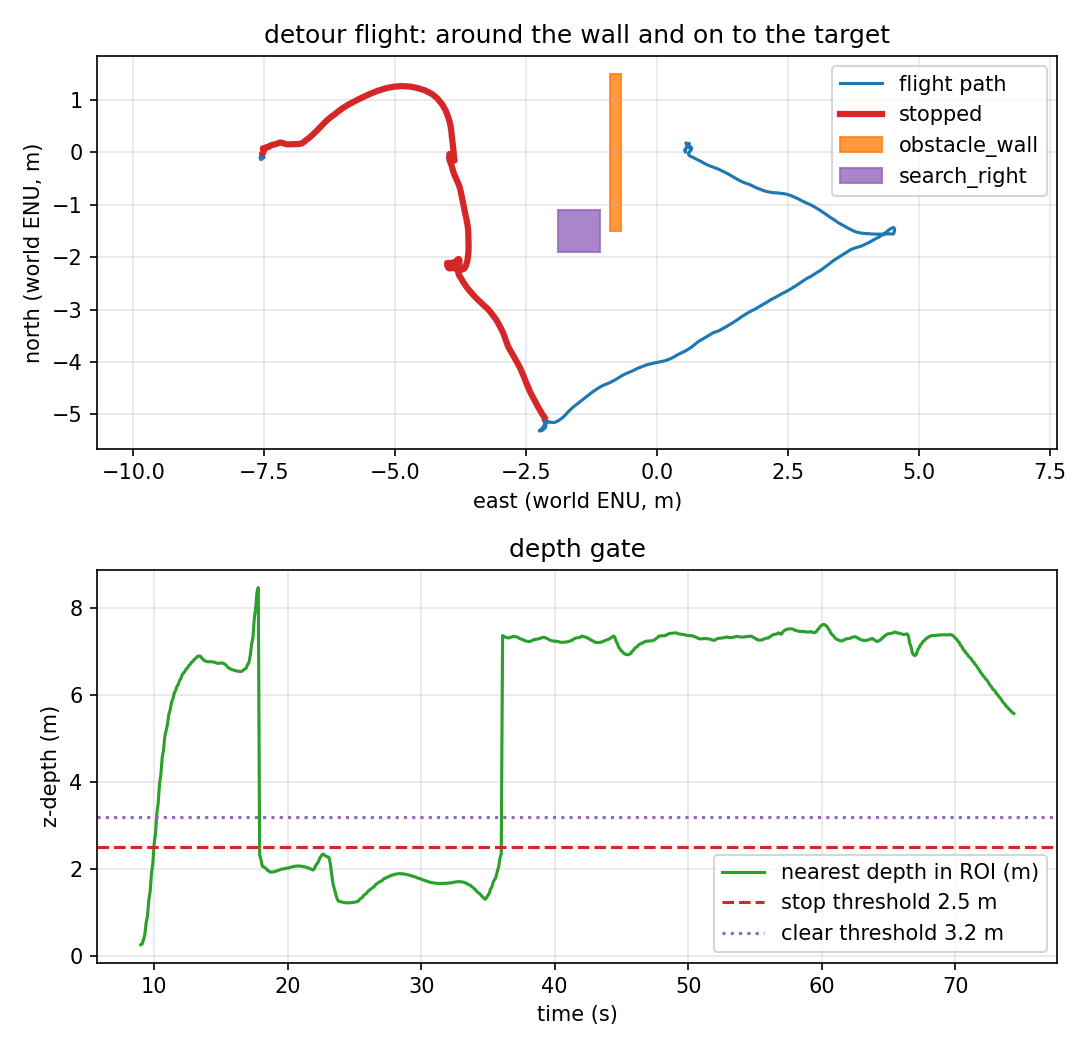

The data file committed next to this chart (first rows):
t_s, east_m, north_m, altitude_m, yaw_deg, nearest_m, stop, clear_side, left_m, right_m, stop_events, contacts_total, depth_frames
0.0, -0.022, -0.093, -0.366, -0.76, , 0, unknown, nan, nan, 0, 0, 1
0.1, -0.023, -0.088, -0.366, -0.75, , 0, unknown, nan, nan, 0, 0, 2
0.2, -0.025, -0.083, -0.37, -0.75, , 0, unknown, nan, nan, 0, 0, 4
0.3, -0.028, -0.078, -0.372, -0.75, , 0, unknown, nan, nan, 0, 0, 5
0.4, -0.023, -0.074, -0.365, -0.75, , 0, unknown, nan, nan, 0, 0, 7
0.5, -0.018, -0.073, -0.366, -0.75, , 0, unknown, nan, nan, 0, 0, 8
0.6, -0.014, -0.073, -0.37, -0.76, , 0, unknown, nan, nan, 0, 0, 9
0.7, -0.012, -0.076, -0.375, -0.76, , 0, unknown, nan, nan, 0, 0, 10
0.8, -0.012, -0.082, -0.376, -0.76, , 0, unknown, nan, nan, 0, 0, 12
0.9, -0.009, -0.09, -0.383, -0.77, , 0, unknown, nan, nan, 0, 0, 13
1.0, -0.01, -0.095, -0.392, -0.78, , 0, unknown, nan, nan, 0, 0, 15
1.1, -0.013, -0.099, -0.402, -0.77, , 0, unknown, nan, nan, 0, 0, 16
1.2, -0.018, -0.103, -0.411, -0.77, , 0, unknown, nan, nan, 0, 0, 18
1.3, -0.024, -0.105, -0.418, -0.76, , 0, unknown, nan, nan, 0, 0, 19
1.4, -0.028, -0.108, -0.422, -0.75, , 0, unknown, nan, nan, 0, 0, 21
1.5, -0.033, -0.112, -0.427, -0.75, , 0, unknown, nan, nan, 0, 0, 22
1.6, -0.037, -0.116, -0.438, -0.74, , 0, unknown, nan, nan, 0, 0, 24
1.7, -0.04, -0.119, -0.458, -0.74, , 0, unknown, nan, nan, 0, 0, 25
1.8, -0.044, -0.123, -0.473, -0.73, , 0, unknown, nan, nan, 0, 0, 27
1.9, -0.046, -0.126, -0.482, -0.73, , 0, unknown, nan, nan, 0, 0, 28
2.0, -0.046, -0.127, -0.489, -0.73, , 0, unknown, nan, nan, 0, 0, 30
2.101, -0.047, -0.126, -0.496, -0.73, , 0, unknown, nan, nan, 0, 0, 32
2.2, -0.049, -0.124, -0.503, -0.73, , 0, unknown, nan, nan, 0, 0, 33
2.3, -0.055, -0.124, -0.513, -0.72, , 0, unknown, nan, nan, 0, 0, 35
2.4, -0.06, -0.124, -0.512, -0.72, , 0, unknown, nan, nan, 0, 0, 36
2.5, -0.064, -0.127, -0.511, -0.72, , 0, unknown, nan, nan, 0, 0, 37
2.6, -0.067, -0.132, -0.51, -0.72, , 0, unknown, nan, nan, 0, 0, 38
2.701, -0.069, -0.135, -0.511, -0.72, , 0, unknown, nan, nan, 0, 0, 40
2.8, -0.071, -0.129, -0.51, -0.72, , 0, unknown, nan, nan, 0, 0, 41
2.9, -0.074, -0.123, -0.513, -0.71, , 0, unknown, nan, nan, 0, 0, 43
3.0, -0.078, -0.115, -0.518, -0.71, , 0, unknown, nan, nan, 0, 0, 44
3.1, -0.082, -0.105, -0.522, -0.71, , 0, unknown, nan, nan, 0, 0, 46
3.2, -0.084, -0.1, -0.521, -0.71, , 0, unknown, nan, nan, 0, 0, 47
3.3, -0.081, -0.097, -0.524, -0.71, , 0, unknown, nan, nan, 0, 0, 48
3.4, -0.077, -0.096, -0.527, -0.72, , 0, unknown, nan, nan, 0, 0, 50
3.5, -0.074, -0.096, -0.528, -0.72, , 0, unknown, nan, nan, 0, 0, 51
3.6, -0.071, -0.093, -0.528, -0.72, , 0, unknown, nan, nan, 0, 0, 53
3.7, -0.065, -0.087, -0.527, -0.73, , 0, unknown, nan, nan, 0, 0, 54
3.8, -0.064, -0.08, -0.522, -0.73, , 0, unknown, nan, nan, 0, 0, 56
3.9, -0.064, -0.079, -0.514, -0.73, , 0, unknown, nan, nan, 0, 0, 57
4.0, -0.067, -0.08, -0.508, -0.73, , 0, unknown, nan, nan, 0, 0, 58
4.1, -0.07, -0.083, -0.506, -0.72, , 0, unknown, nan, nan, 0, 0, 59
4.2, -0.072, -0.087, -0.498, -0.72, , 0, unknown, nan, nan, 0, 0, 60
4.3, -0.071, -0.09, -0.485, -0.73, , 0, unknown, nan, nan, 0, 0, 61
4.4, -0.071, -0.097, -0.477, -0.72, , 0, unknown, nan, nan, 0, 0, 62
4.5, -0.073, -0.103, -0.473, -0.72, , 0, unknown, nan, nan, 0, 0, 63
4.6, -0.075, -0.109, -0.47, -0.72, , 0, unknown, nan, nan, 0, 0, 65
4.7, -0.072, -0.111, -0.468, -0.72, , 0, unknown, nan, nan, 0, 0, 66
4.8, -0.071, -0.107, -0.478, -0.73, , 0, unknown, nan, nan, 0, 0, 67
4.9, -0.068, -0.101, -0.488, -0.73, , 0, unknown, nan, nan, 0, 0, 69
5.0, -0.067, -0.096, -0.494, -0.73, , 0, unknown, nan, nan, 0, 0, 70
5.1, -0.067, -0.091, -0.495, -0.73, , 0, unknown, nan, nan, 0, 0, 71
5.2, -0.07, -0.08, -0.497, -0.73, , 0, unknown, nan, nan, 0, 0, 73
5.3, -0.071, -0.073, -0.5, -0.73, , 0, unknown, nan, nan, 0, 0, 74
5.4, -0.069, -0.07, -0.504, -0.73, , 0, unknown, nan, nan, 0, 0, 75
5.5, -0.067, -0.068, -0.51, -0.74, , 0, unknown, nan, nan, 0, 0, 77
5.6, -0.063, -0.064, -0.518, -0.74, , 0, unknown, nan, nan, 0, 0, 78
5.7, -0.059, -0.06, -0.529, -0.74, , 0, unknown, nan, nan, 0, 0, 80
5.8, -0.06, -0.056, -0.536, -0.74, , 0, unknown, nan, nan, 0, 0, 81
5.9, -0.061, -0.05, -0.536, -0.74, , 0, unknown, nan, nan, 0, 0, 82
... 685 more rows
